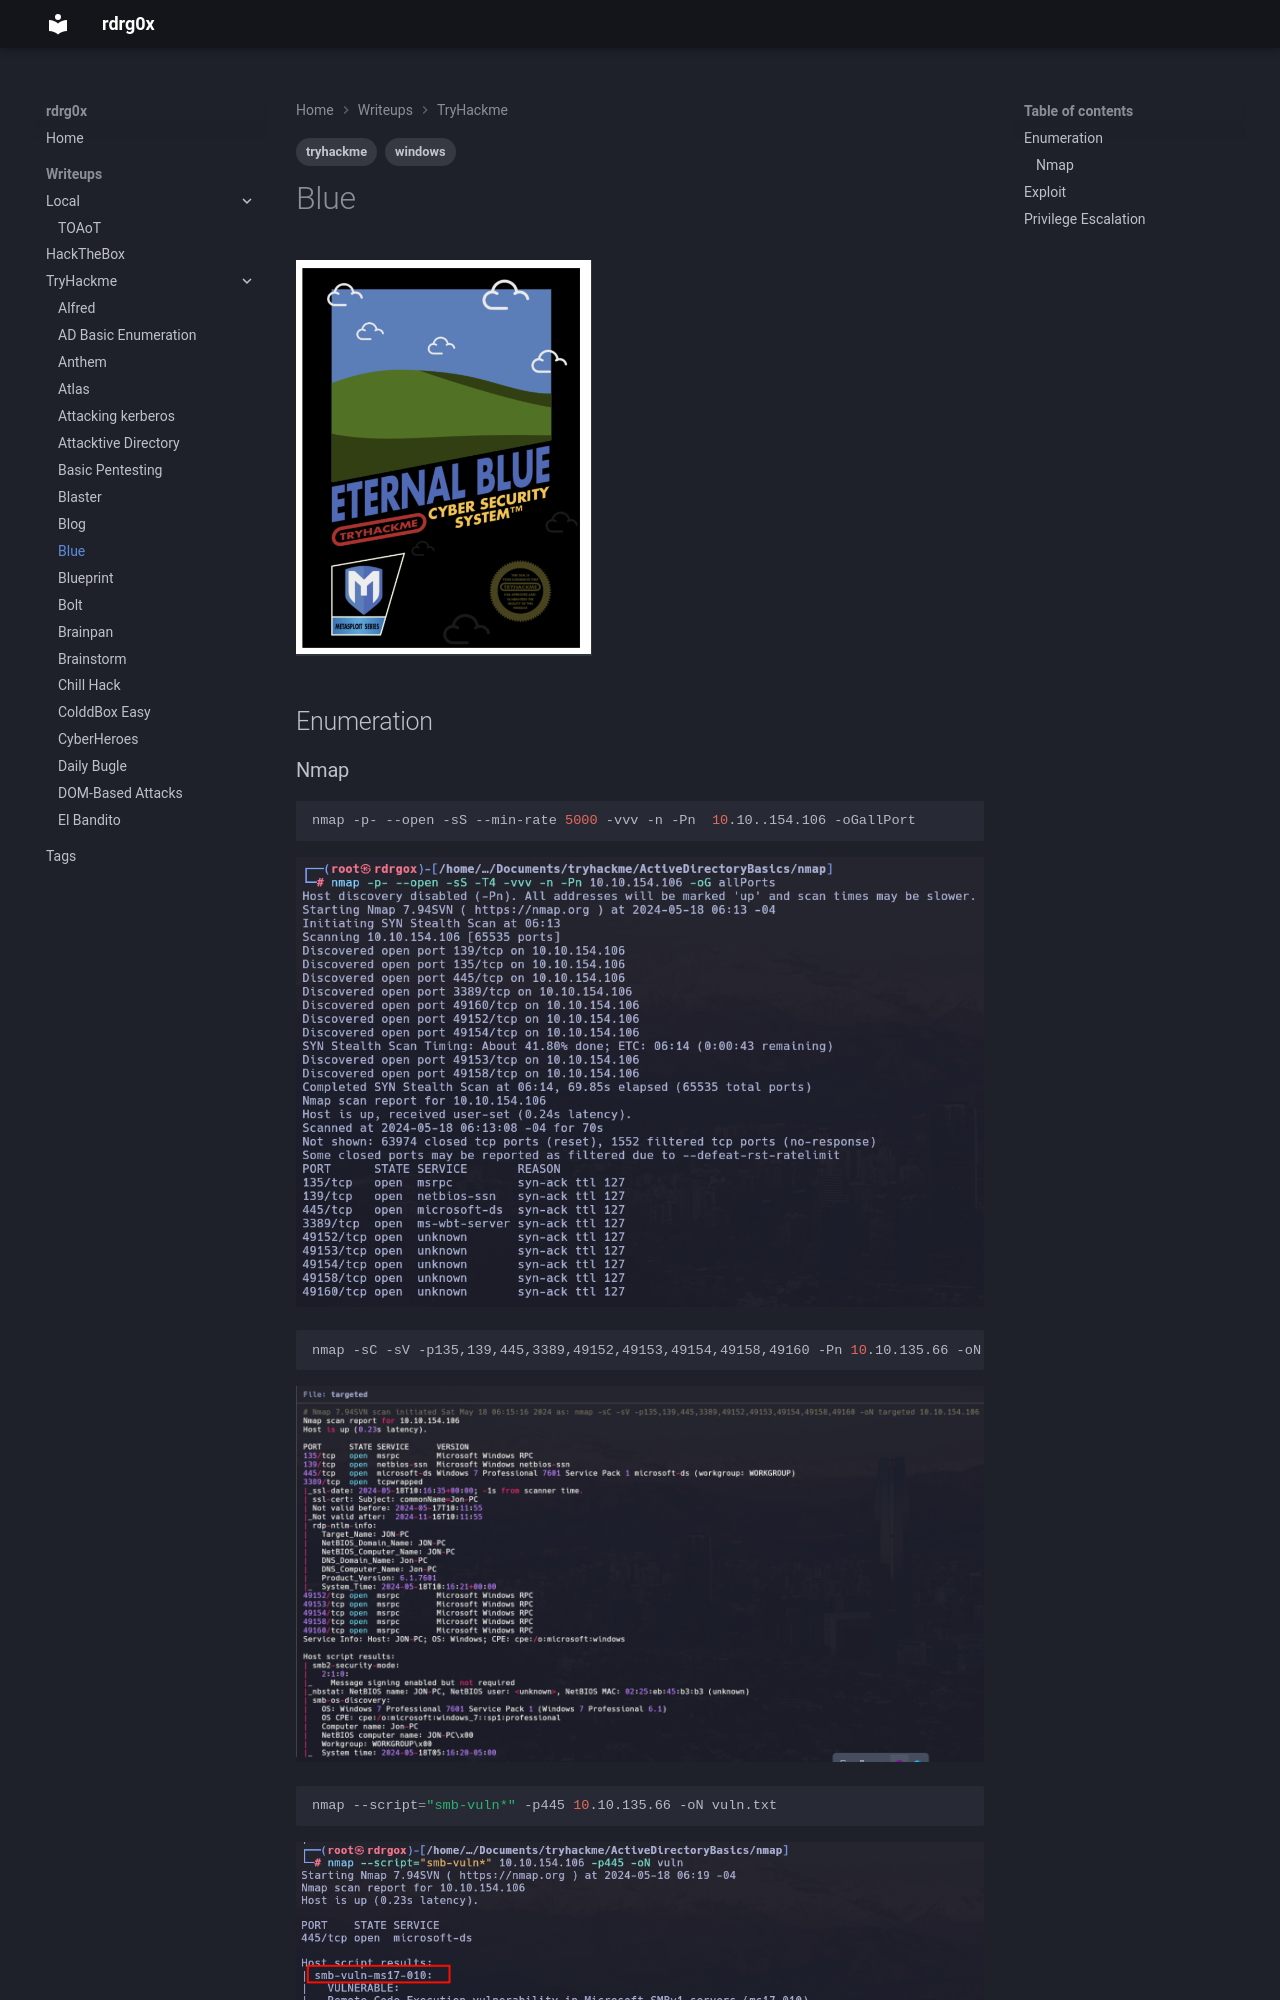

repository: rdrgox/wrtiteups · page: TryHackMe/blue/index.html · generator: mkdocs

---
tags: 
    - tryhackme
    - windows
---

# Blue

![alt text](img/image.png)

## Enumeration

### Nmap

```bash
nmap -p- --open -sS --min-rate 5000 -vvv -n -Pn  10.10..154.106 -oGallPort
```

![alt text](img/image-1.png)

```bash
nmap -sC -sV -p135,139,445,3389,49152,49153,49154,49158,49160 -Pn 10.10.135.66 -oN targeted.txt
```

![alt text](img/image-2.png)

```bash
nmap --script="smb-vuln*" -p445 10.10.135.66 -oN vuln.txt
```

![alt text](img/image-5.png)
